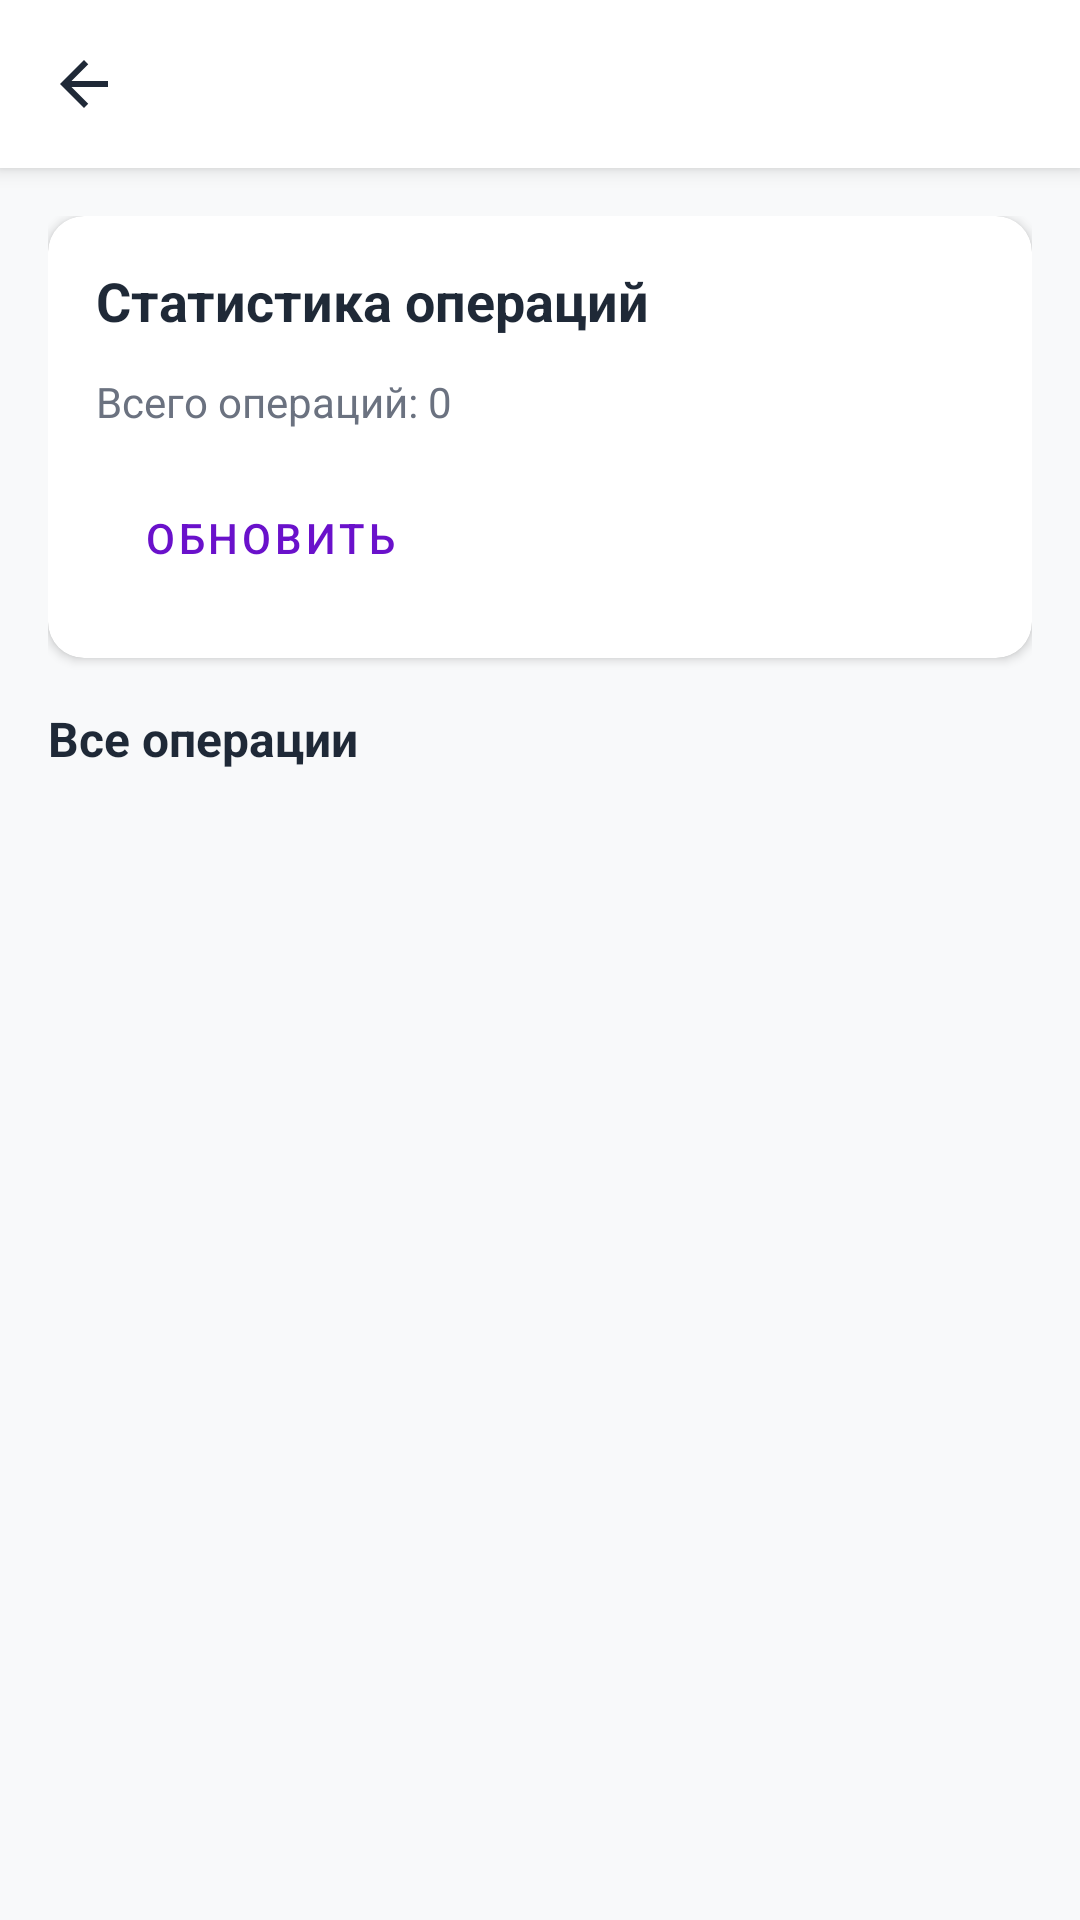

The Android layout XML behind this screen, and the referenced resources:
<!-- AndroidManifest.xml: application theme Theme.FinanceApp -->
<!-- res/layout/fragment_transactions.xml -->
<?xml version="1.0" encoding="utf-8"?>
<androidx.coordinatorlayout.widget.CoordinatorLayout
    xmlns:android="http://schemas.android.com/apk/res/android"
    xmlns:app="http://schemas.android.com/apk/res-auto"
    android:layout_width="match_parent"
    android:layout_height="match_parent"
    android:background="@color/background">

    <com.google.android.material.appbar.AppBarLayout
        android:layout_width="match_parent"
        android:layout_height="wrap_content"
        android:theme="@style/ThemeOverlay.MaterialComponents.Dark.ActionBar">

        <androidx.appcompat.widget.Toolbar
            android:id="@+id/toolbar"
            android:layout_width="match_parent"
            android:layout_height="?attr/actionBarSize"
            android:background="@color/surface"
            app:navigationIcon="@drawable/ic_arrow_back"
            app:titleTextColor="@color/on_surface" />

    </com.google.android.material.appbar.AppBarLayout>

    <androidx.core.widget.NestedScrollView
        android:layout_width="match_parent"
        android:layout_height="match_parent"
        app:layout_behavior="@string/appbar_scrolling_view_behavior"
        android:padding="16dp"
        android:fillViewport="true">

        <LinearLayout
            android:layout_width="match_parent"
            android:layout_height="wrap_content"
            android:orientation="vertical">

            
            <ProgressBar
                android:id="@+id/progressBar"
                style="?android:attr/progressBarStyleHorizontal"
                android:layout_width="match_parent"
                android:layout_height="wrap_content"
                android:indeterminate="true"
                android:visibility="gone"
                android:layout_marginBottom="16dp" />

            
            <com.google.android.material.card.MaterialCardView
                android:layout_width="match_parent"
                android:layout_height="wrap_content"
                app:cardBackgroundColor="@color/surface"
                app:cardCornerRadius="12dp"
                android:layout_marginBottom="16dp"
                app:cardElevation="2dp">

                <LinearLayout
                    android:layout_width="match_parent"
                    android:layout_height="wrap_content"
                    android:orientation="vertical"
                    android:padding="16dp">

                    <TextView
                        android:layout_width="match_parent"
                        android:layout_height="wrap_content"
                        android:text="Статистика операций"
                        android:textSize="18sp"
                        android:textStyle="bold"
                        android:textColor="@color/on_surface"
                        android:layout_marginBottom="12dp" />

                    <TextView
                        android:id="@+id/tvTransactionCount"
                        android:layout_width="match_parent"
                        android:layout_height="wrap_content"
                        android:text="Всего операций: 0"
                        android:textSize="14sp"
                        android:textColor="@color/on_surface_variant" />

                    <Button
                        android:id="@+id/btnRefresh"
                        android:layout_width="wrap_content"
                        android:layout_height="wrap_content"
                        android:text="Обновить"
                        android:layout_marginTop="12dp"
                        style="@style/Widget.MaterialComponents.Button.OutlinedButton" />

                </LinearLayout>

            </com.google.android.material.card.MaterialCardView>

            
            <TextView
                android:layout_width="match_parent"
                android:layout_height="wrap_content"
                android:text="Все операции"
                android:textSize="16sp"
                android:textStyle="bold"
                android:textColor="@color/on_surface"
                android:layout_marginBottom="8dp" />

            
            <LinearLayout
                android:id="@+id/transactionsContainer"
                android:layout_width="match_parent"
                android:layout_height="wrap_content"
                android:orientation="vertical" />

            
            <TextView
                android:id="@+id/tvEmptyState"
                android:layout_width="match_parent"
                android:layout_height="wrap_content"
                android:text="Нет операций для отображения"
                android:textSize="14sp"
                android:textColor="@color/on_surface_variant"
                android:gravity="center"
                android:padding="32dp"
                android:visibility="gone" />

        </LinearLayout>

    </androidx.core.widget.NestedScrollView>

</androidx.coordinatorlayout.widget.CoordinatorLayout>
<!-- resources referenced by this layout -->
<resources>
  <color name="background">#F8F9FA</color>
  <color name="on_surface">#1F2937</color>
  <color name="on_surface_variant">#6B7280</color>
  <color name="surface">#FFFFFF</color>
  <!-- drawable ic_arrow_back (drawable) -->
  <?xml version="1.0" encoding="utf-8"?>
  <vector xmlns:android="http://schemas.android.com/apk/res/android"
      android:width="24dp"
      android:height="24dp"
      android:viewportWidth="24"
      android:viewportHeight="24">
      <path
          android:fillColor="@color/on_surface"
          android:pathData="M20,11H7.83l5.59,-5.59L12,4l-8,8 8,8 1.41,-1.41L7.83,13H20v-2z"/>
  </vector>
  <style name="Theme.FinanceApp" parent="Theme.MaterialComponents.DayNight.NoActionBar">
          
          <item name="colorPrimary">@color/primary</item>
          <item name="colorPrimaryVariant">@color/primary_dark</item>
          <item name="colorOnPrimary">@android:color/white</item>
  
          
          <item name="colorSecondary">@color/primary</item>
          <item name="colorSecondaryVariant">@color/primary_dark</item>
          <item name="colorOnSecondary">@android:color/white</item>
  
          
          <item name="android:statusBarColor" tools:targetApi="l">?attr/colorPrimaryVariant</item>
  
          
          <item name="cardViewStyle">@style/CardViewStyle</item>
      </style>
  <color name="primary">#6A11CB</color>
  <color name="primary_dark">#2575FC</color>
  <style name="CardViewStyle" parent="@style/Widget.MaterialComponents.CardView">
          <item name="cardCornerRadius">12dp</item>
          <item name="cardElevation">4dp</item>
          <item name="cardUseCompatPadding">true</item>
      </style>
</resources>
